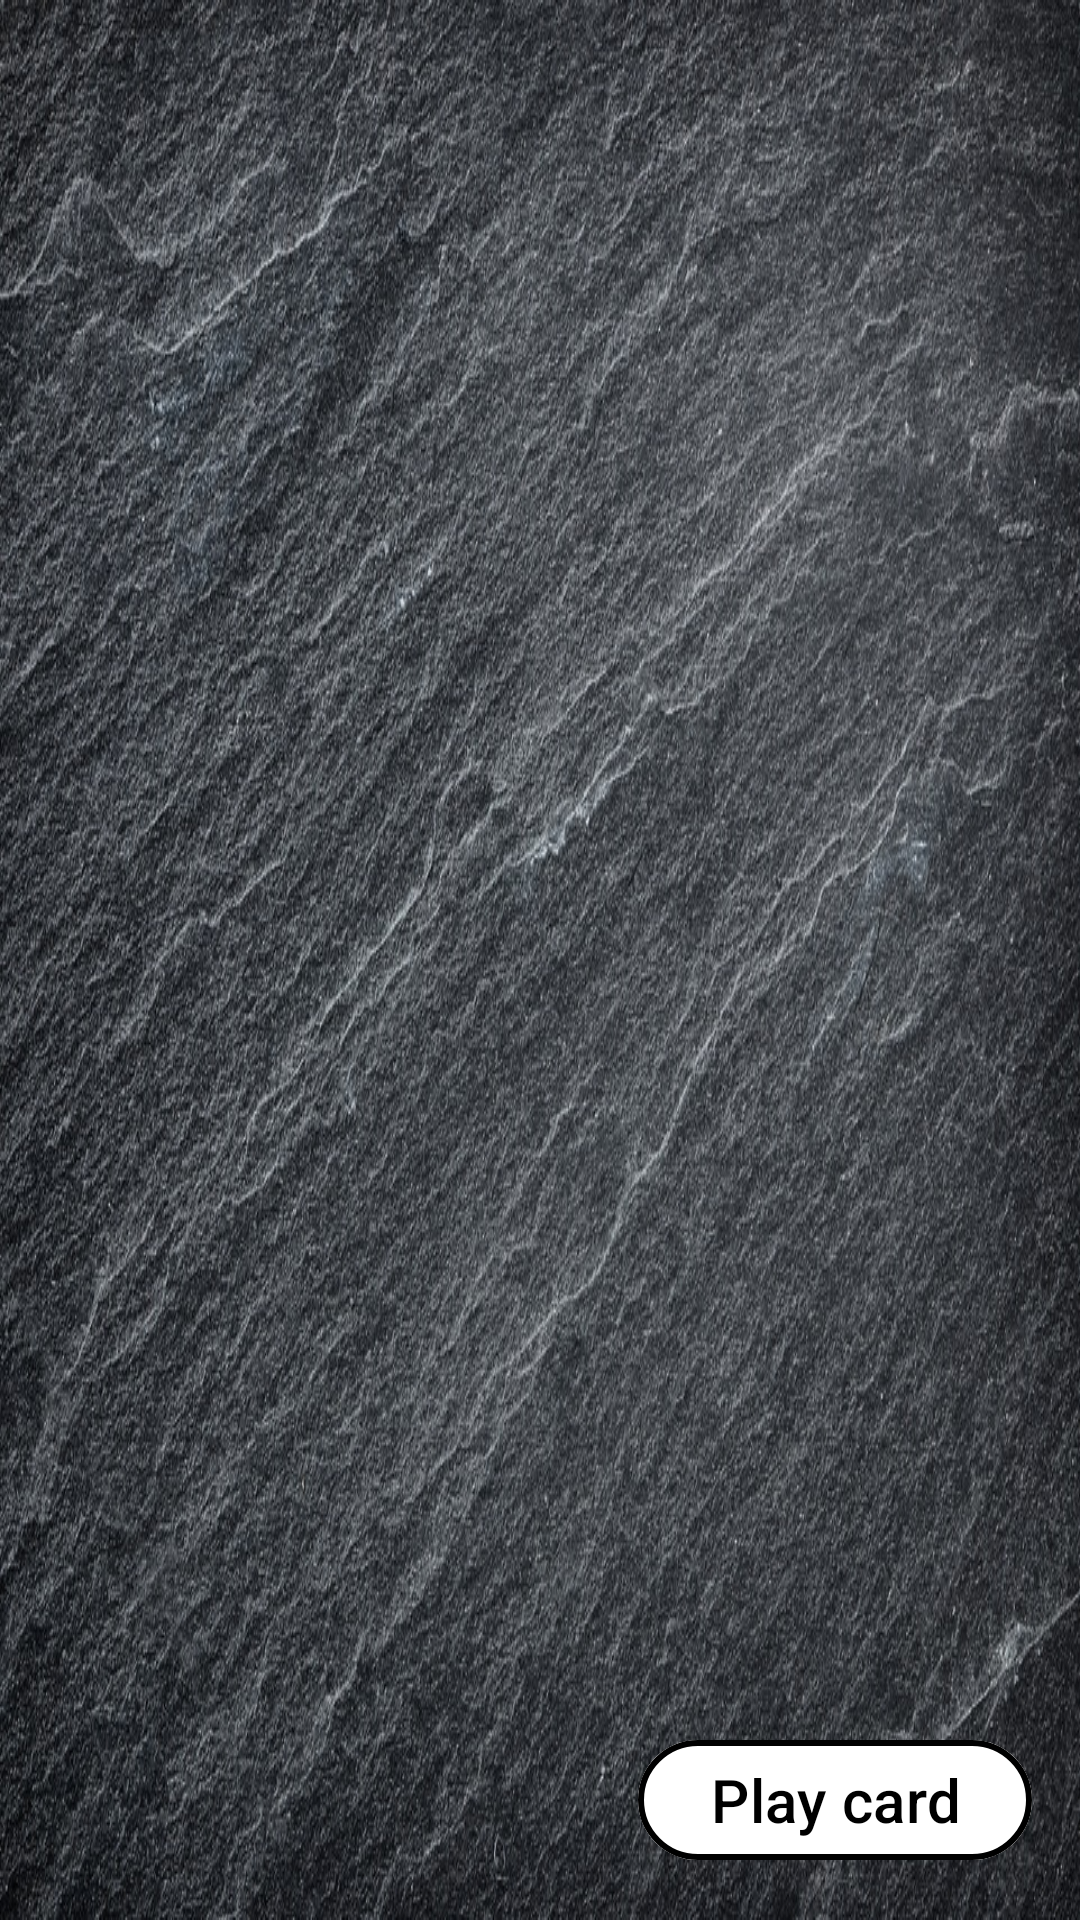

The Android layout XML behind this screen, and the referenced resources:
<!-- AndroidManifest.xml: application theme Theme.Kima -->
<!-- res/layout/fragment_hand_of_cards.xml -->
<?xml version="1.0" encoding="utf-8"?>
<androidx.constraintlayout.widget.ConstraintLayout xmlns:android="http://schemas.android.com/apk/res/android"
    xmlns:app="http://schemas.android.com/apk/res-auto"
    xmlns:tools="http://schemas.android.com/tools"
    android:layout_width="match_parent"
    android:layout_height="match_parent"
    android:background="@drawable/gray_slate"
    android:id="@+id/layout_for_hand"
    tools:context=".views.HandOfCardsFragment">

    <com.google.android.material.button.MaterialButton
        android:id="@+id/btn_place_card"
        style="@style/BtnKIMA"
        android:layout_width="wrap_content"
        android:layout_height="wrap_content"
        android:layout_marginEnd="16dp"
        android:layout_marginBottom="16dp"
        android:textSize="20sp"
        android:text="@string/btn_place_card_text"
        app:layout_constraintBottom_toBottomOf="parent"
        app:layout_constraintEnd_toEndOf="parent" />

    <ImageView
        android:id="@+id/iv_user_card_1"
        android:layout_width="97dp"
        android:layout_height="140dp"
        app:layout_constraintBottom_toBottomOf="parent"
        app:layout_constraintEnd_toEndOf="parent"
        app:layout_constraintHorizontal_bias="0.257"
        app:layout_constraintStart_toStartOf="parent"
        app:layout_constraintTop_toTopOf="parent"
        app:layout_constraintVertical_bias="0.5"
        tools:srcCompat="@tools:sample/avatars" />

    <ImageView
        android:id="@+id/iv_user_card_2"
        android:layout_width="97dp"
        android:layout_height="140dp"
        app:layout_constraintBottom_toBottomOf="parent"
        app:layout_constraintEnd_toEndOf="parent"
        app:layout_constraintHorizontal_bias="0.372"
        app:layout_constraintStart_toStartOf="parent"
        app:layout_constraintTop_toTopOf="parent"
        app:layout_constraintVertical_bias="0.5"
        tools:srcCompat="@tools:sample/avatars" />

    <ImageView
        android:id="@+id/iv_user_card_3"
        android:layout_width="97dp"
        android:layout_height="140dp"
        app:layout_constraintBottom_toBottomOf="parent"
        app:layout_constraintEnd_toEndOf="parent"
        app:layout_constraintStart_toStartOf="parent"
        app:layout_constraintTop_toTopOf="parent"
        app:layout_constraintVertical_bias="0.5"
        tools:srcCompat="@tools:sample/avatars" />

    <ImageView
        android:id="@+id/iv_user_card_4"
        android:layout_width="97dp"
        android:layout_height="140dp"
        app:layout_constraintBottom_toBottomOf="parent"
        app:layout_constraintEnd_toEndOf="parent"
        app:layout_constraintHorizontal_bias="0.643"
        app:layout_constraintStart_toStartOf="parent"
        app:layout_constraintTop_toTopOf="parent"
        app:layout_constraintVertical_bias="0.5"
        tools:srcCompat="@tools:sample/avatars" />

    <ImageView
        android:id="@+id/iv_user_card_5"
        android:layout_width="97dp"
        android:layout_height="140dp"
        app:layout_constraintBottom_toBottomOf="parent"
        app:layout_constraintEnd_toEndOf="parent"
        app:layout_constraintHorizontal_bias="0.808"
        app:layout_constraintStart_toStartOf="parent"
        app:layout_constraintTop_toTopOf="parent"
        app:layout_constraintVertical_bias="0.5"
        tools:srcCompat="@tools:sample/avatars" />

</androidx.constraintlayout.widget.ConstraintLayout>
<!-- resources referenced by this layout -->
<resources>
  <!-- drawable gray_slate: jpg bitmap (drawable, 419765 bytes) -->
  <string name="btn_place_card_text">Play card</string>
  <style name="BtnKIMA" parent="Widget.Material3.Button.OutlinedButton">
          <item name="android:textColor">"@color/black"</item>
          <item name="android:backgroundTint">@color/white</item>
          <item name="strokeColor">@color/black</item>
          <item name="strokeWidth">2dp</item>
      </style>
  <style name="Theme.Kima" parent="Base.Theme.Kima" />
  <style name="Base.Theme.Kima" parent="Theme.Material3.DayNight.NoActionBar">
          
          
      </style>
  <!-- not gathered from this repository: default colours our renderer supplied (Android Studio template values) -->
  <color name="black">#FF000000</color>
  <color name="white">#FFFFFFFF</color>
</resources>
